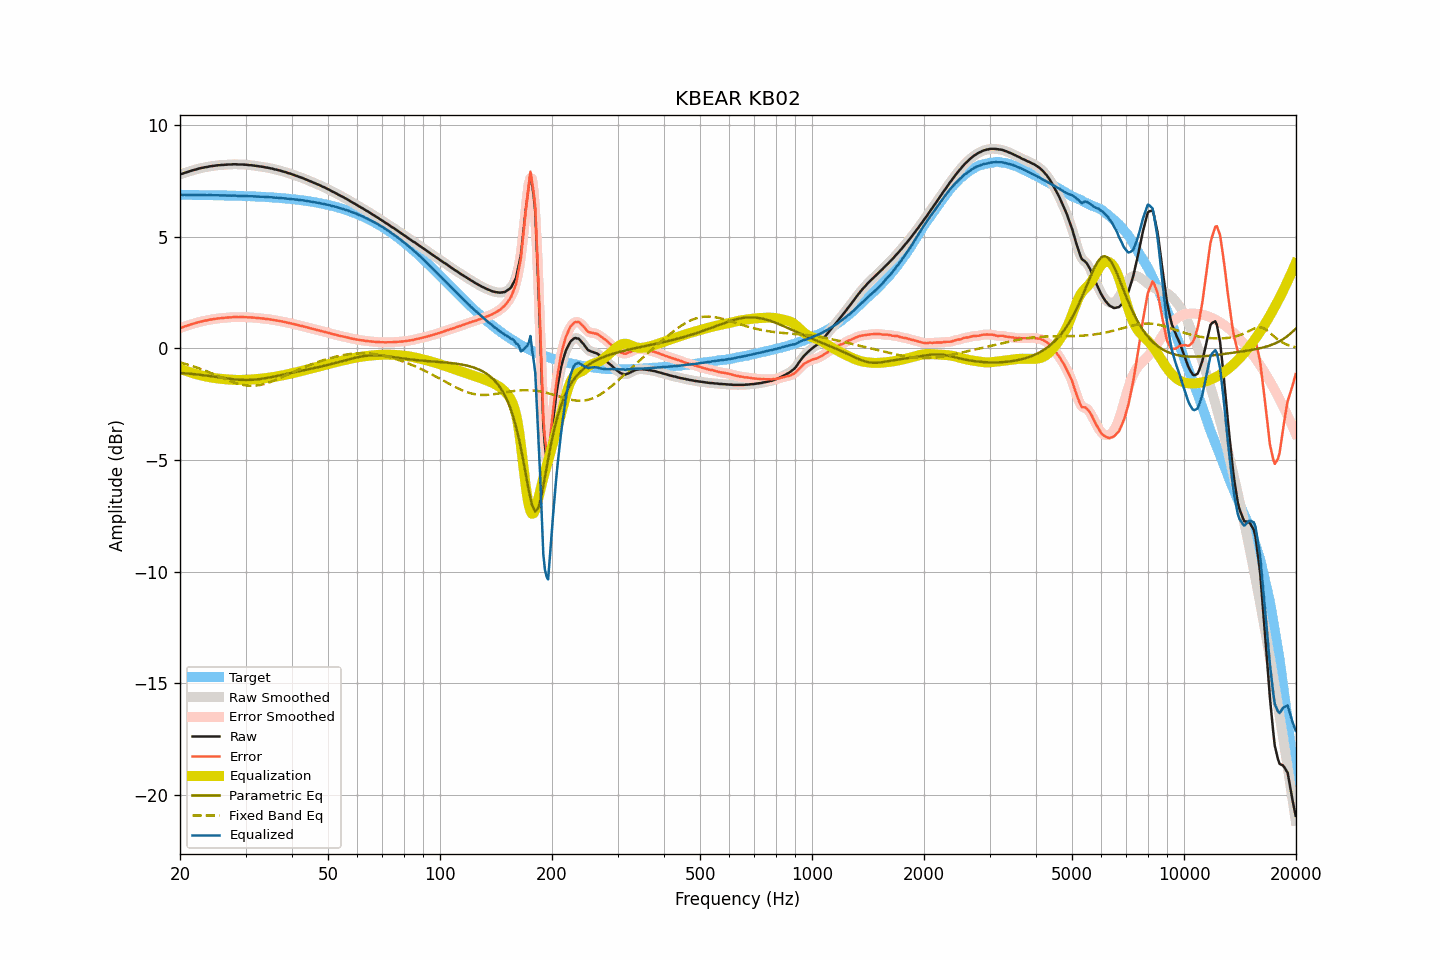

The file beside this chart, header and first rows:
frequency, raw, smoothed, error, error_smoothed, equalization, parametric_eq, fixed_band_eq, equalized_raw, equalized_smoothed, target
20.00, 7.79, 7.79, 0.91, 0.91, -0.91, -1.09, -0.62, 6.88, 6.88, 6.88
20.20, 7.82, 7.82, 0.94, 0.94, -0.94, -1.10, -0.64, 6.88, 6.88, 6.88
20.40, 7.84, 7.84, 0.96, 0.96, -0.96, -1.10, -0.66, 6.88, 6.88, 6.88
20.61, 7.87, 7.87, 0.99, 0.99, -0.99, -1.11, -0.68, 6.88, 6.88, 6.88
20.81, 7.89, 7.89, 1.01, 1.01, -1.01, -1.12, -0.70, 6.88, 6.88, 6.88
21.02, 7.91, 7.92, 1.03, 1.04, -1.04, -1.12, -0.72, 6.87, 6.88, 6.88
21.23, 7.94, 7.94, 1.06, 1.06, -1.06, -1.13, -0.75, 6.88, 6.88, 6.88
21.44, 7.96, 7.96, 1.08, 1.08, -1.08, -1.14, -0.77, 6.88, 6.88, 6.88
21.66, 7.98, 7.98, 1.10, 1.11, -1.10, -1.14, -0.79, 6.88, 6.88, 6.88
21.87, 8.00, 8.00, 1.13, 1.13, -1.13, -1.15, -0.82, 6.87, 6.87, 6.88
22.09, 8.02, 8.02, 1.15, 1.15, -1.15, -1.16, -0.84, 6.87, 6.87, 6.87
22.31, 8.04, 8.04, 1.17, 1.17, -1.17, -1.17, -0.87, 6.87, 6.87, 6.87
22.54, 8.06, 8.06, 1.19, 1.19, -1.19, -1.17, -0.89, 6.87, 6.87, 6.87
22.76, 8.08, 8.08, 1.21, 1.21, -1.20, -1.18, -0.92, 6.88, 6.87, 6.87
22.99, 8.09, 8.09, 1.22, 1.22, -1.22, -1.19, -0.95, 6.87, 6.87, 6.87
23.22, 8.11, 8.11, 1.24, 1.24, -1.24, -1.20, -0.97, 6.87, 6.87, 6.87
23.45, 8.12, 8.12, 1.25, 1.25, -1.25, -1.21, -1.00, 6.87, 6.87, 6.87
23.69, 8.13, 8.13, 1.26, 1.27, -1.27, -1.22, -1.03, 6.86, 6.87, 6.87
23.92, 8.15, 8.15, 1.28, 1.28, -1.28, -1.23, -1.06, 6.87, 6.87, 6.87
24.16, 8.16, 8.16, 1.29, 1.29, -1.29, -1.24, -1.09, 6.87, 6.87, 6.87
24.40, 8.17, 8.17, 1.31, 1.31, -1.31, -1.25, -1.12, 6.86, 6.87, 6.86
24.65, 8.18, 8.18, 1.32, 1.32, -1.32, -1.26, -1.15, 6.86, 6.86, 6.86
24.89, 8.19, 8.19, 1.33, 1.33, -1.33, -1.27, -1.18, 6.86, 6.86, 6.86
25.14, 8.20, 8.20, 1.34, 1.34, -1.34, -1.28, -1.21, 6.86, 6.86, 6.86
25.39, 8.21, 8.21, 1.35, 1.35, -1.35, -1.29, -1.24, 6.86, 6.86, 6.86
25.65, 8.21, 8.21, 1.35, 1.36, -1.36, -1.30, -1.28, 6.86, 6.86, 6.86
25.91, 8.22, 8.22, 1.36, 1.36, -1.36, -1.31, -1.31, 6.86, 6.86, 6.86
26.16, 8.22, 8.22, 1.37, 1.37, -1.37, -1.32, -1.34, 6.85, 6.85, 6.85
26.43, 8.23, 8.23, 1.38, 1.38, -1.38, -1.33, -1.37, 6.85, 6.85, 6.85
26.69, 8.23, 8.23, 1.38, 1.38, -1.38, -1.34, -1.40, 6.85, 6.85, 6.85
26.96, 8.24, 8.24, 1.39, 1.39, -1.39, -1.35, -1.43, 6.85, 6.85, 6.85
27.23, 8.24, 8.24, 1.39, 1.39, -1.39, -1.36, -1.45, 6.85, 6.85, 6.85
27.50, 8.24, 8.24, 1.39, 1.40, -1.40, -1.37, -1.48, 6.84, 6.85, 6.85
27.77, 8.25, 8.25, 1.41, 1.40, -1.40, -1.38, -1.51, 6.85, 6.85, 6.84
28.05, 8.25, 8.25, 1.41, 1.41, -1.41, -1.38, -1.53, 6.85, 6.84, 6.84
28.33, 8.25, 8.25, 1.41, 1.41, -1.41, -1.39, -1.56, 6.84, 6.84, 6.84
28.62, 8.24, 8.24, 1.40, 1.41, -1.41, -1.40, -1.58, 6.83, 6.84, 6.84
28.90, 8.24, 8.24, 1.41, 1.41, -1.41, -1.40, -1.60, 6.83, 6.83, 6.84
29.19, 8.24, 8.24, 1.41, 1.41, -1.41, -1.41, -1.61, 6.83, 6.83, 6.83
29.48, 8.24, 8.24, 1.41, 1.41, -1.41, -1.41, -1.63, 6.83, 6.83, 6.83
29.78, 8.23, 8.23, 1.40, 1.41, -1.40, -1.41, -1.64, 6.83, 6.83, 6.83
30.08, 8.23, 8.23, 1.41, 1.40, -1.40, -1.41, -1.65, 6.83, 6.83, 6.83
30.38, 8.22, 8.22, 1.40, 1.40, -1.40, -1.41, -1.66, 6.82, 6.82, 6.82
30.68, 8.21, 8.22, 1.39, 1.39, -1.39, -1.41, -1.67, 6.82, 6.82, 6.82
30.99, 8.21, 8.21, 1.39, 1.39, -1.39, -1.41, -1.67, 6.82, 6.82, 6.82
31.30, 8.20, 8.20, 1.39, 1.39, -1.39, -1.40, -1.67, 6.82, 6.81, 6.81
31.61, 8.19, 8.19, 1.38, 1.38, -1.38, -1.40, -1.67, 6.81, 6.81, 6.81
31.93, 8.18, 8.18, 1.37, 1.37, -1.37, -1.39, -1.66, 6.81, 6.81, 6.81
32.24, 8.17, 8.17, 1.37, 1.37, -1.37, -1.38, -1.66, 6.80, 6.80, 6.80
32.57, 8.16, 8.16, 1.36, 1.36, -1.36, -1.37, -1.64, 6.80, 6.80, 6.80
32.89, 8.15, 8.15, 1.35, 1.35, -1.35, -1.37, -1.63, 6.80, 6.80, 6.80
33.22, 8.14, 8.14, 1.35, 1.35, -1.35, -1.36, -1.62, 6.79, 6.79, 6.79
33.55, 8.13, 8.13, 1.34, 1.34, -1.34, -1.34, -1.60, 6.79, 6.79, 6.79
33.89, 8.11, 8.11, 1.33, 1.33, -1.33, -1.33, -1.58, 6.78, 6.79, 6.79
34.23, 8.10, 8.10, 1.32, 1.32, -1.32, -1.32, -1.56, 6.78, 6.78, 6.78
34.57, 8.09, 8.09, 1.31, 1.31, -1.31, -1.31, -1.53, 6.78, 6.78, 6.78
34.92, 8.07, 8.07, 1.30, 1.30, -1.30, -1.29, -1.51, 6.77, 6.77, 6.77
35.27, 8.06, 8.06, 1.29, 1.29, -1.29, -1.28, -1.48, 6.77, 6.77, 6.77
35.62, 8.04, 8.04, 1.28, 1.28, -1.28, -1.26, -1.45, 6.76, 6.76, 6.76
35.97, 8.02, 8.02, 1.26, 1.27, -1.27, -1.25, -1.42, 6.75, 6.76, 6.76
... 635 more rows
